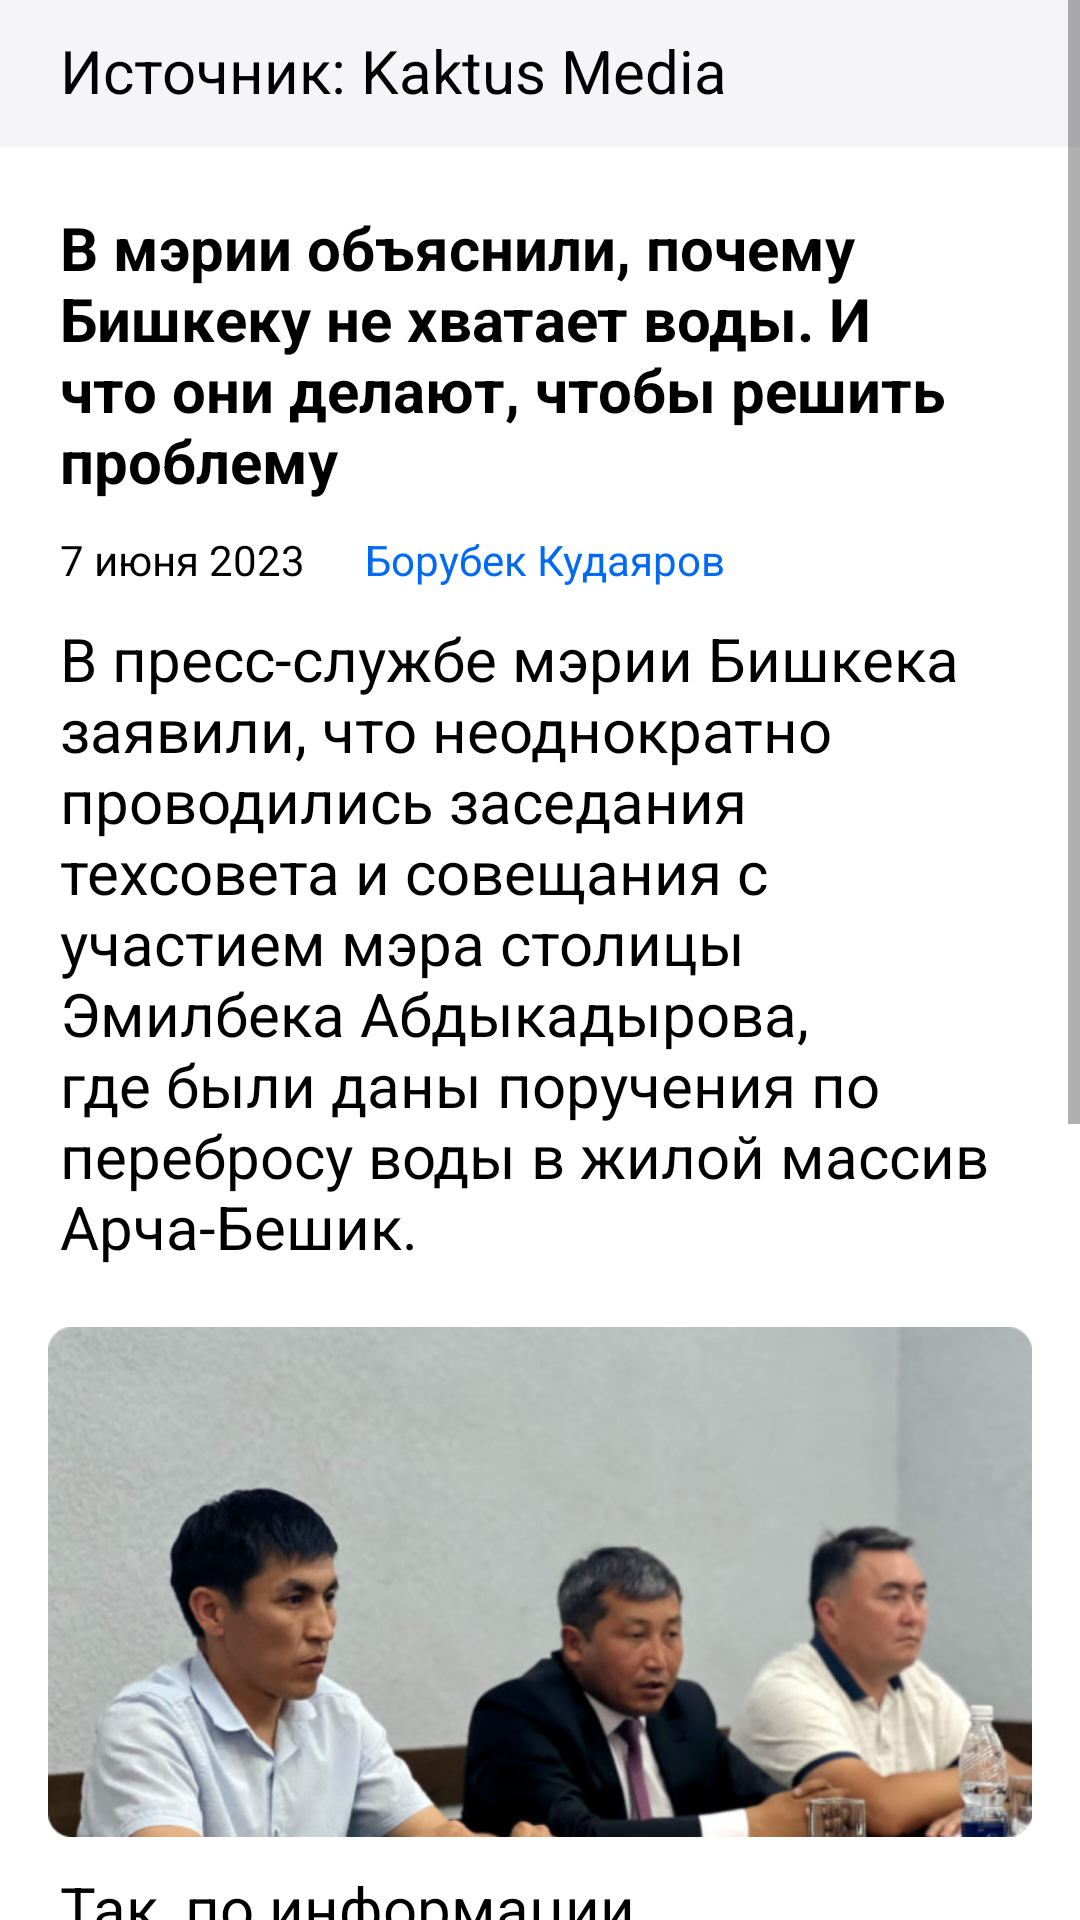

Produce the Android XML layout that renders to this screen, including the resource entries it uses.
<!-- AndroidManifest.xml: application theme Theme.Aykol -->
<!-- res/layout/fragment_news.xml -->
<?xml version="1.0" encoding="utf-8"?>
<FrameLayout xmlns:android="http://schemas.android.com/apk/res/android"
    xmlns:tools="http://schemas.android.com/tools"
    android:layout_width="match_parent"
    android:layout_height="match_parent"
    xmlns:app="http://schemas.android.com/apk/res-auto"
    tools:context=".ui.home.NewsFragment">

   <ScrollView
       android:layout_width="match_parent"
       android:layout_height="match_parent"
       app:layout_constraintStart_toStartOf="parent"
       app:layout_constraintTop_toTopOf="parent">

      <androidx.constraintlayout.widget.ConstraintLayout
          android:layout_width="match_parent"
          android:layout_height="0dp">

   <TextView
       android:id="@+id/source"
       android:layout_width="match_parent"
       android:layout_height="49dp"
       android:text="@string/kaktus_media"
       android:textColor="@color/black"
       app:layout_constraintTop_toTopOf="parent"
      app:layout_constraintStart_toStartOf="parent"
      android:paddingVertical="10dp"
      android:paddingHorizontal="@dimen/_20dp"
      android:textSize="20sp"
      android:background="@color/white_gray"/>

   <TextView
       android:id="@+id/title"
       android:layout_width="match_parent"
       android:layout_height="wrap_content"
      app:layout_constraintTop_toBottomOf="@id/source"
      android:text="@string/news"
      android:textColor="@color/black"
      android:textSize="20sp"
      android:textStyle="bold"
      android:layout_margin="@dimen/_20dp"/>

   <TextView
       android:id="@+id/data"
       android:layout_width="wrap_content"
       android:layout_height="wrap_content"
      app:layout_constraintStart_toStartOf="@id/title"
      app:layout_constraintTop_toBottomOf="@id/title"
      android:text="@string/data"
      android:textColor="@color/black"
      android:layout_marginTop="10dp"/>

   <TextView
       android:layout_width="wrap_content"
       android:layout_height="wrap_content"
      android:text="@string/journalist_name"
      android:textColor="@color/blue"
      app:layout_constraintStart_toEndOf="@id/data"
      app:layout_constraintTop_toBottomOf="@id/title"
      android:layout_marginTop="10dp"
      android:layout_marginStart="@dimen/_20dp"/>

   <TextView
       android:id="@+id/tv1"
       android:layout_width="match_parent"
       android:layout_height="0dp"
      android:text="@string/news1"
      android:layout_marginHorizontal="@dimen/_20dp"
       android:layout_marginTop="10dp"
      android:textColor="@color/black"
      app:layout_constraintTop_toBottomOf="@id/data"
      android:textSize="@dimen/_20sp"/>

   <ImageView
       android:id="@+id/image"
       android:layout_width="wrap_content"
       android:layout_height="170dp"
      android:src="@drawable/news"
      app:layout_constraintTop_toBottomOf="@id/tv1"
      app:layout_constraintStart_toStartOf="parent"
      app:layout_constraintEnd_toEndOf="parent"
      android:layout_marginTop="@dimen/_20dp"/>

         <TextView
             android:id="@+id/tv2"
             android:layout_width="match_parent"
             android:layout_height="0dp"
             android:text="@string/news2"
             android:layout_marginHorizontal="@dimen/_20dp"
             android:layout_marginTop="10dp"
             android:textColor="@color/black"
             app:layout_constraintTop_toBottomOf="@id/image"
             android:textSize="@dimen/_20sp"/>

         <TextView
            android:id="@+id/comments"
             android:layout_width="match_parent"
             android:layout_height="wrap_content"
            android:text="@string/comments"
            android:textSize="@dimen/_20dp"
            android:textColor="@color/blue"
            app:layout_constraintStart_toStartOf="@id/tv2"
            app:layout_constraintTop_toBottomOf="@id/tv2"
            android:textStyle="bold"
            android:layout_marginTop="32dp"
            android:layout_marginStart="@dimen/_20dp"/>

         <EditText
             android:id="@+id/et"
             android:layout_width="match_parent"
             android:layout_height="58dp"
            app:layout_constraintStart_toStartOf="@id/comments"
            app:layout_constraintTop_toBottomOf="@id/comments"
            android:hint="@string/comment_hint"
             android:paddingStart="@dimen/_10dp"
            android:textColor="@color/black"
             android:layout_marginHorizontal="@dimen/_20dp"
             android:layout_marginTop="@dimen/_10dp"
             android:background="@drawable/edit_text_border"
             android:layout_marginBottom="20dp"/>
          
          <TextView
              android:layout_width="wrap_content"
              android:layout_height="40dp"
              app:layout_constraintStart_toStartOf="parent"
              app:layout_constraintTop_toBottomOf="@id/et"
              android:background="#DDE9FA"
              android:text="@string/comment_user"
               android:layout_margin="@dimen/_20dp"
              android:padding="@dimen/_10dp"
              android:textColor="@color/black"
              android:textSize="16sp"
              android:layout_marginBottom="@dimen/_40dp"
              app:layout_constraintBottom_toBottomOf="parent"/>

      </androidx.constraintlayout.widget.ConstraintLayout>
   </ScrollView>
</FrameLayout>
<!-- resources referenced by this layout -->
<resources>
  <color name="black">#FF000000</color>
  <color name="blue">#006AF5</color>
  <color name="white_gray">#F5F5F7</color>
  <dimen name="_10dp">10dp</dimen>
  <dimen name="_20dp">20dp</dimen>
  <dimen name="_20sp">20sp</dimen>
  <dimen name="_40dp">40dp</dimen>
  <!-- drawable edit_text_border (drawable) -->
  <?xml version="1.0" encoding="utf-8"?>
  <selector xmlns:android="http://schemas.android.com/apk/res/android">
  
      <item>
              <shape xmlns:android="http://schemas.android.com/apk/res/android">
                  <corners android:radius="8dp" />
                  <stroke
                      android:width="2dp"
                      android:color="@color/gray"/>
              </shape>
  
      </item>
  </selector>
  <!-- drawable news: png bitmap (drawable, 348252 bytes) -->
  <string name="comment_hint">Напишите комментарий</string>
  <string name="comment_user">Умираю от жары</string>
  <string name="comments">Комментарии</string>
  <string name="data">7 июня 2023</string>
  <string name="journalist_name">Борубек Кудаяров</string>
  <string name="kaktus_media">Источник: Kaktus Media</string>
  <string name="news">В мэрии объяснили, почему Бишкеку не хватает воды. И что они делают, чтобы решить проблему</string>
  <string name="news1">В пресс-службе мэрии Бишкека заявили, что неоднократно проводились заседания техсовета и совещания с участием мэра столицы Эмилбека Абдыкадырова, где были даны поручения по перебросу воды в жилой массив "Арча-Бешик".</string>
  <string name="news2">Так, по информации муниципалитета, нерегулируемый рост потребителей питьевой воды, повышение жилищно-бытовых условий, а также происходящие природно-климатические изменения приводят к резкому снижению статического и динамического уровня подземных вод.</string>
  <style name="Theme.Aykol" parent="Theme.MaterialComponents.DayNight.DarkActionBar">
          
          <item name="colorPrimary">@color/purple_500</item>
          <item name="colorPrimaryVariant">@color/purple_700</item>
          <item name="colorOnPrimary">@color/white</item>
          
          <item name="colorSecondary">@color/teal_200</item>
          <item name="colorSecondaryVariant">@color/teal_700</item>
          <item name="colorOnSecondary">@color/black</item>
          
          <item name="android:statusBarColor">?attr/colorPrimaryVariant</item>
          
      </style>
  <color name="gray">#BDC5CF</color>
  <color name="purple_500">#FF6200EE</color>
  <color name="purple_700">#FF3700B3</color>
  <color name="white">#FFFFFFFF</color>
  <color name="teal_200">#FF03DAC5</color>
  <color name="teal_700">#FF018786</color>
</resources>
